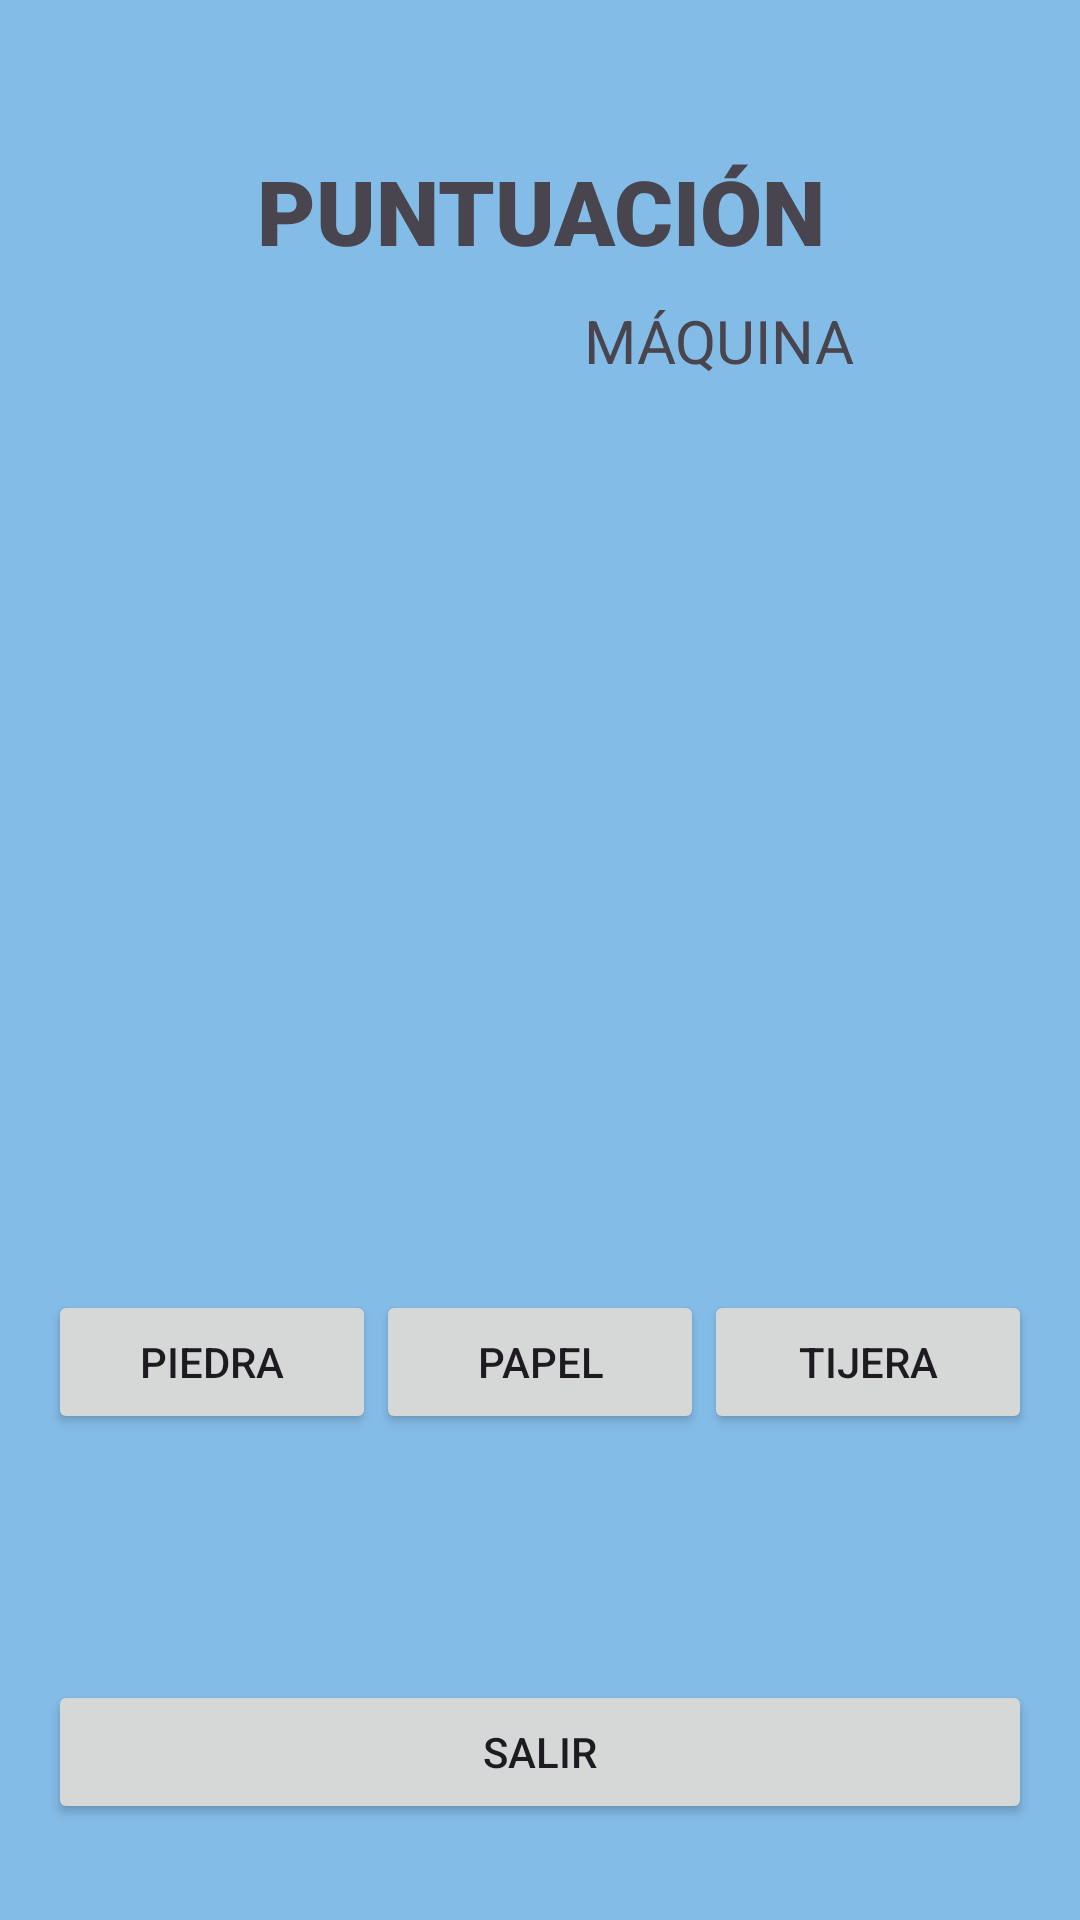

Produce the Android XML layout that renders to this screen, including the resource entries it uses.
<!-- AndroidManifest.xml: application theme Theme.EsperandoAlBus -->
<!-- res/layout/activity_juego2.xml -->
<?xml version="1.0" encoding="utf-8"?>
<LinearLayout
    xmlns:android="http://schemas.android.com/apk/res/android"
    xmlns:app="http://schemas.android.com/apk/res-auto"
    xmlns:tools="http://schemas.android.com/tools"
    android:layout_width="match_parent"
    android:layout_height="match_parent"
    android:orientation="vertical"
    android:background="#84BCE8"
    tools:context=".activity_juego2">

    <LinearLayout
        android:layout_width="match_parent"
        android:layout_height="100dp"
        android:orientation="horizontal"
        android:paddingLeft="16dp"
        android:paddingRight="16dp">

        <TextView
            android:id="@+id/tvInfo"
            android:layout_width="match_parent"
            android:layout_height="wrap_content"
            android:layout_marginTop="50dp"
            android:fontFamily="sans-serif-black"
            android:text="PUNTUACIÓN"
            android:textAlignment="center"
            android:textSize="30dp"
            android:textStyle="bold" />

    </LinearLayout>

    <LinearLayout
        android:layout_width="match_parent"
        android:layout_height="100dp"
        android:paddingLeft="16dp"
        android:paddingRight="16dp"
        android:orientation="horizontal">

        <TextView
            android:id="@+id/tvUser"
            android:layout_width="wrap_content"
            android:layout_height="40dp"
            android:layout_weight="1"
            android:layout_marginBottom="100dp"
            android:textSize="20dp"
            android:textAlignment="center"/>

        <TextView
            android:id="@+id/tvCPU"
            android:layout_width="wrap_content"
            android:layout_height="40dp"
            android:layout_weight="1"
            android:layout_marginBottom="100dp"
            android:textSize="20dp"
            android:textAlignment="center"
            android:text="MÁQUINA"/>

    </LinearLayout>
    <LinearLayout
        android:layout_width="match_parent"
        android:layout_height="50dp"
        android:paddingLeft="16dp"
        android:paddingRight="16dp"
        android:orientation="horizontal">

        <TextView
            android:id="@+id/tvPunUser"
            android:layout_width="wrap_content"
            android:layout_height="40dp"
            android:layout_marginBottom="100dp"
            android:layout_weight="1"
            android:textSize="20dp"
            android:textAlignment="center"/>

        <TextView
            android:id="@+id/tvPunCPU"
            android:layout_width="wrap_content"
            android:layout_height="40dp"
            android:layout_marginBottom="100dp"
            android:layout_weight="1"
            android:textSize="20dp"
            android:textAlignment="center"/>

    </LinearLayout>
    <LinearLayout
        android:layout_width="match_parent"
        android:layout_height="10dp"
        android:layout_weight="1"
        android:paddingLeft="16dp"
        android:paddingRight="16dp"
        android:orientation="horizontal">

        <TextView
            android:id="@+id/tvEleUser"
            android:layout_width="wrap_content"
            android:layout_height="40dp"
            android:layout_marginBottom="100dp"
            android:layout_weight="1"
            android:layout_marginTop="80dp"
            android:textSize="20dp"
            android:textAlignment="center"/>

        <TextView
            android:id="@+id/tvEleCPU"
            android:layout_width="wrap_content"
            android:layout_height="40dp"
            android:layout_marginBottom="100dp"
            android:layout_weight="1"
            android:layout_marginTop="80dp"
            android:textSize="20dp"
            android:textAlignment="center"/>

    </LinearLayout>
    <LinearLayout
        android:layout_width="match_parent"
        android:layout_height="10dp"
        android:layout_weight="1"
        android:paddingLeft="16dp"
        android:paddingRight="16dp"
        android:orientation="horizontal">
        <Button
            android:id="@+id/btPiedra"
            android:layout_width="wrap_content"
            android:layout_height="wrap_content"
            android:layout_weight="1"
            android:layout_marginTop="50dp"
            android:text="PIEDRA"/>

        <Button
            android:id="@+id/btPapel"
            android:layout_width="wrap_content"
            android:layout_height="wrap_content"
            android:layout_weight="1"
            android:layout_marginTop="50dp"
            android:text="PAPEL"/>

        <Button
            android:id="@+id/btTijera"
            android:layout_width="wrap_content"
            android:layout_height="wrap_content"
            android:layout_weight="1"
            android:layout_marginTop="50dp"
            android:text="TIJERA"/>

    </LinearLayout>
    <LinearLayout
        android:layout_width="match_parent"
        android:layout_height="10dp"
        android:layout_weight="1"
        android:paddingLeft="16dp"
        android:paddingRight="16dp"
        android:orientation="horizontal">

        <Button
            android:id="@+id/btSalir"
            android:layout_width="wrap_content"
            android:layout_height="wrap_content"
            android:layout_marginTop="50dp"
            android:layout_weight="1"
            android:text="SALIR" />
    </LinearLayout>
</LinearLayout>
<!-- resources referenced by this layout -->
<resources>
  <style name="Theme.EsperandoAlBus" parent="Base.Theme.EsperandoAlBus" />
  <style name="Base.Theme.EsperandoAlBus" parent="Theme.Material3.DayNight.NoActionBar">
          
          
      </style>
</resources>
